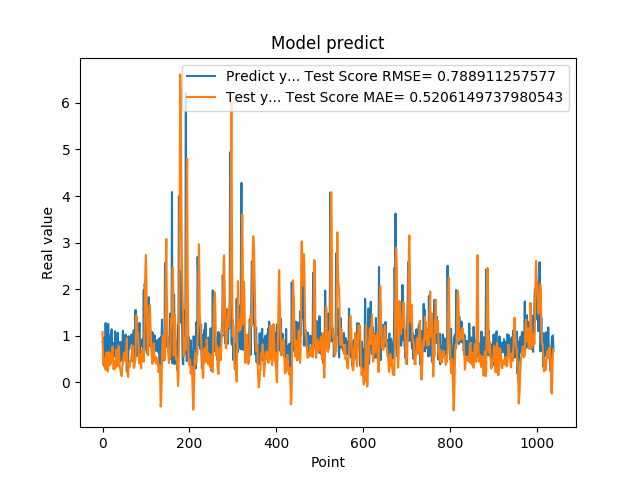

The table this chart was drawn from, first rows:
8.640019893646240234e-01, 1.084250036998037903e+00
8.469420075416564941e-01, 6.473338602534303154e-01
7.976629734039306641e-01, 3.790651223284058902e-01
9.608020186424257592e-01, 4.333310367297466548e-01
3.470349907875061035e-01, 5.160829908000615918e-01
9.546210169792177513e-01, 3.625157985845156583e-01
5.251880288124084473e-01, 4.107346681022904233e-01
1.275226235389709695e+00, 2.739410815541439836e-01
8.723750114440917969e-01, 6.238117444534979628e-01
7.321749925613403320e-01, 6.106573659250321695e-01
7.640249729156494141e-01, 6.465271924899347322e-01
4.752210080623626154e-01, 4.544106597491204824e-01
7.414129972457885742e-01, 2.387565441895268536e-01
1.258002042770385520e+00, 2.914674793534551278e-01
7.274609804153442383e-01, 4.686402153162418927e-01
7.892770171165466309e-01, 6.303501596883478442e-01
6.914690136909484863e-01, 6.395672959611862218e-01
7.093830108642578125e-01, 3.746957738199642174e-01
1.014547944068908691e+00, 3.801721392459769810e-01
4.182830154895783026e-01, 4.658744571978540860e-01
1.002280950546264648e+00, 4.454631515968301425e-01
1.143296003341674805e+00, 6.128893502490849743e-01
6.746559739112854004e-01, 6.486311450314279359e-01
6.009536385536193848e-01, 7.727898612349024532e-01
6.538079977035522461e-01, 5.093093414567929633e-01
7.814120054244995117e-01, 2.998903263075208270e-01
8.469259738922119141e-01, 2.776384374919184106e-01
6.482390165328979492e-01, 4.607975499365865590e-01
5.623700022697448730e-01, 4.098986633306298533e-01
1.099647998809814453e+00, 2.942524809532534591e-01
9.541710019111632191e-01, 3.555269444881558050e-01
6.694499850273132324e-01, 5.939924766739870243e-01
6.464660167694091797e-01, 7.111979995866298809e-01
8.223180174827575684e-01, 5.200939727458877559e-01
8.300920128822326660e-01, 3.425746640525145215e-01
1.067314028739929199e+00, 4.723818722473167586e-01
6.827279925346374512e-01, 6.579512871326262946e-01
6.464239954948425293e-01, 7.887962281999165715e-01
6.881093978881835938e-01, 7.283567652738230924e-01
6.500350236892700195e-01, 4.838134419108751638e-01
8.693690299987792969e-01, 3.063991015223369030e-01
4.518609941005706787e-01, 2.947184696599453591e-01
4.952389895915984552e-01, 2.185471429411816602e-01
6.850870251655578613e-01, 1.995582239529516411e-01
8.653740286827087402e-01, 1.343240259970039097e-01
7.400469779968261719e-01, 3.101562589786964197e-01
8.204330205917358398e-01, 3.620121256370503748e-01
1.108605027198791504e+00, 4.187572647120040847e-01
4.751499891281127930e-01, 5.457883462959707277e-01
9.457899928092955433e-01, 5.528755819565659424e-01
7.877500057220458984e-01, 6.472613374940797693e-01
9.367713332176208496e-01, 4.687811530109297631e-01
6.470239758491516113e-01, 5.987982312154512821e-01
1.029777050018310325e+00, 4.696275222703445440e-01
9.328820109367371716e-01, 6.111358571732283806e-01
7.528370022773742676e-01, 7.698396214382388081e-01
2.307340055704117099e-01, 9.464579527928597136e-01
8.772729635238647461e-01, 4.189250785377708897e-01
7.876309752464294434e-01, 1.513687456960110256e-01
3.992269933223724365e-01, 1.172046605854817208e-01
9.923512339591979980e-01, 3.566372801513722490e-01
... 979 more rows
